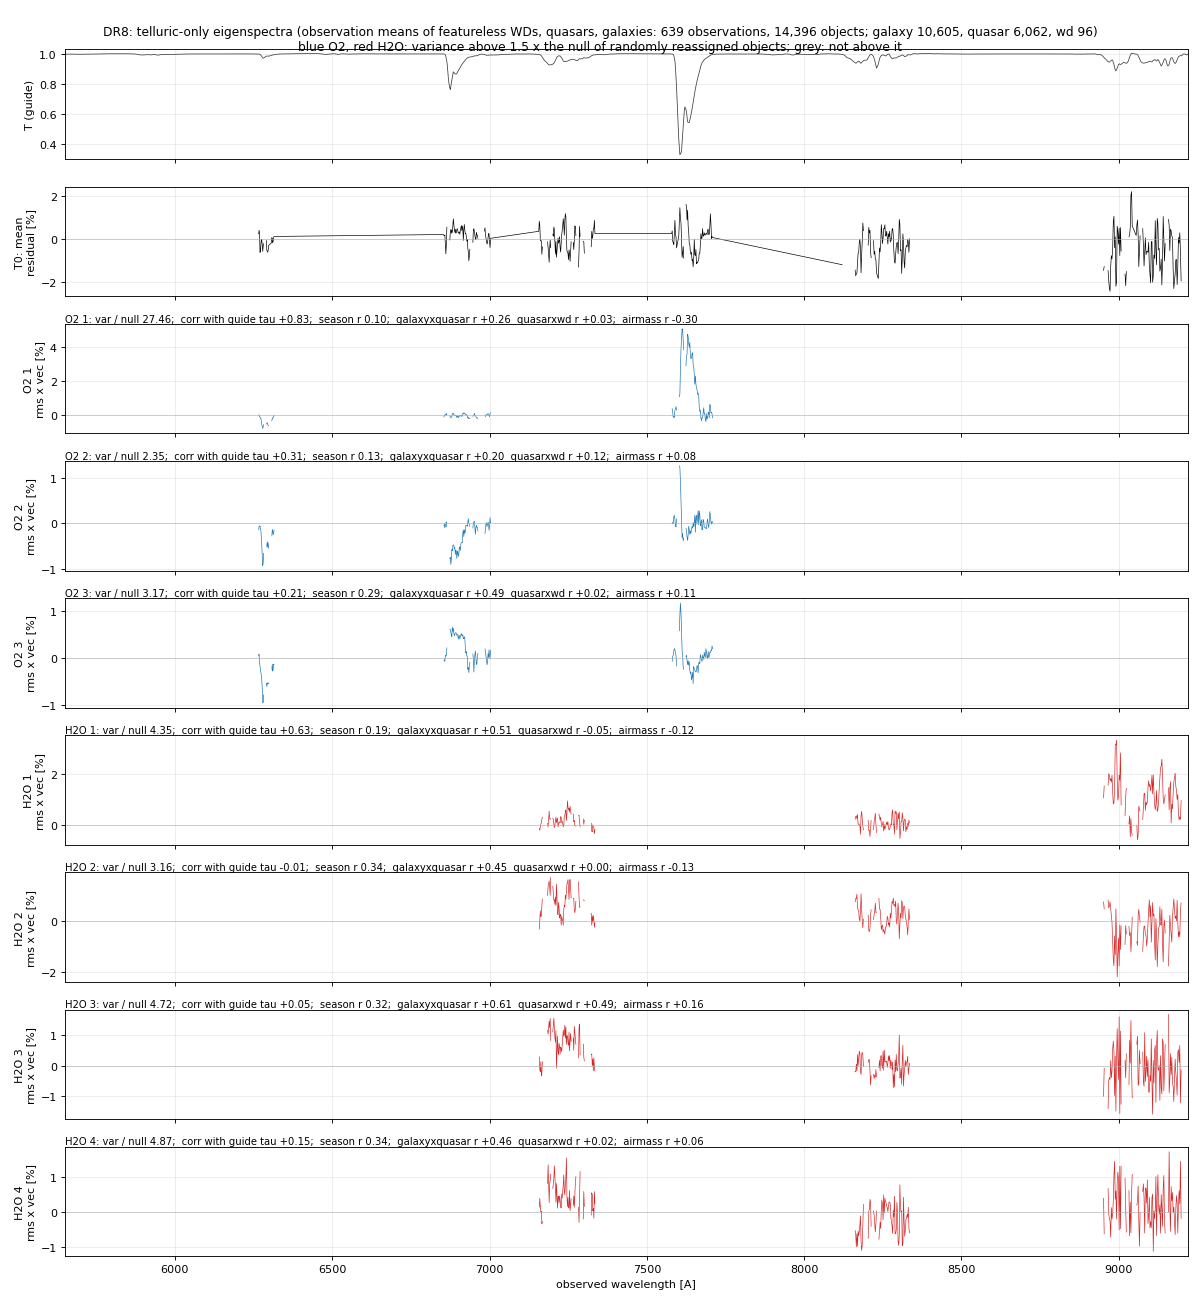

Values plotted in this chart, from the file beside it:
T, var, var_null, var_over_null, rms_coeff, corr_tau, season_r, airmass_r, r_galaxyxquasar_116, r_quasarxwd_61
O2 1, 0.0373, 0.001359, 27.46, 0.1931, 0.832, 0.1, -0.301, 0.257, 0.034
O2 2, 0.002184, 0.0009276, 2.35, 0.0467, 0.309, 0.13, 0.08, 0.2, 0.116
O2 3, 0.002046, 0.0006461, 3.17, 0.0452, 0.213, 0.292, 0.106, 0.488, 0.015
H2O 1, 0.01975, 0.004536, 4.35, 0.1405, 0.625, 0.193, -0.122, 0.513, -0.054
H2O 2, 0.01282, 0.004054, 3.16, 0.1132, -0.014, 0.344, -0.129, 0.45, 0.001
H2O 3, 0.01099, 0.002328, 4.72, 0.1048, 0.054, 0.317, 0.165, 0.607, 0.493
H2O 4, 0.008441, 0.001732, 4.87, 0.0919, 0.151, 0.336, 0.059, 0.459, 0.018
